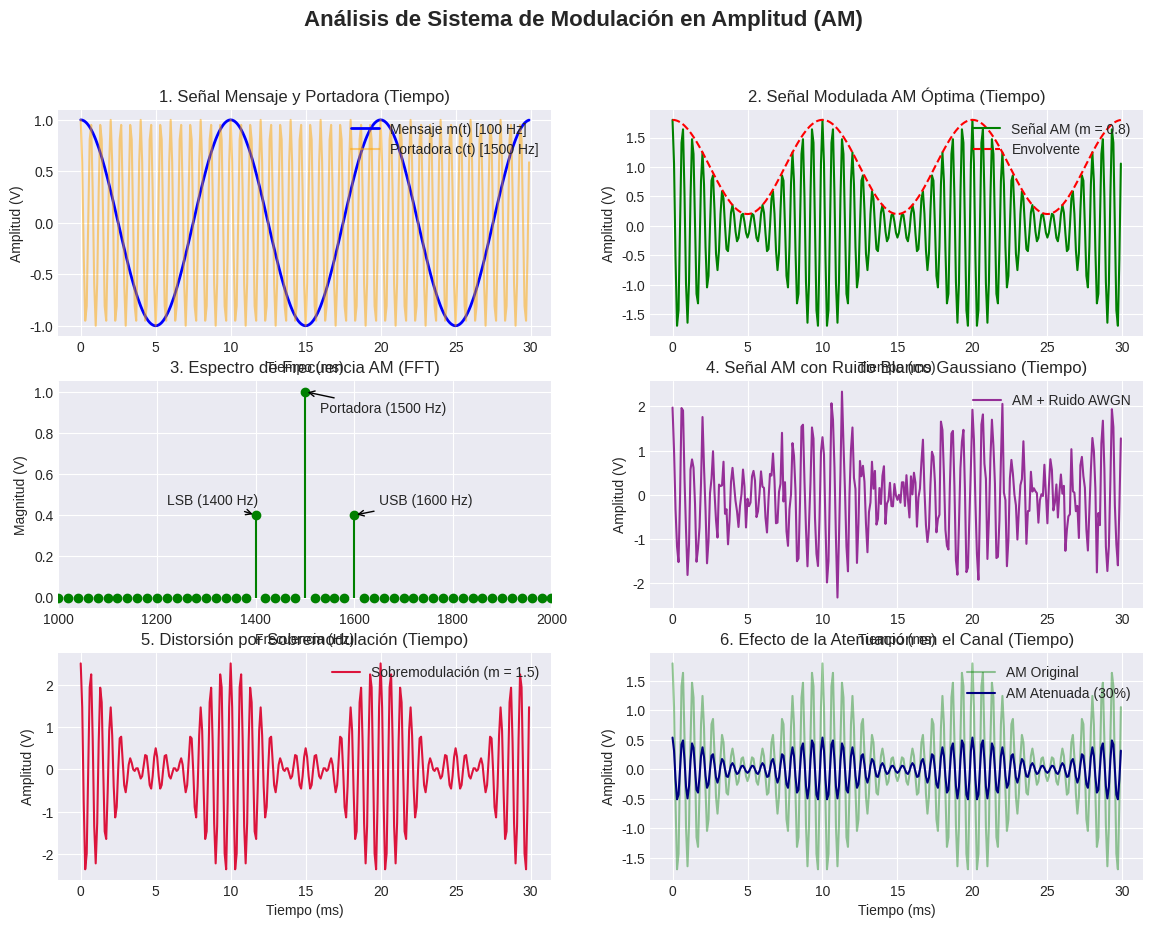

Python code for this plot:
import matplotlib.pyplot as plt
import numpy as np

# ==============================================================================
# 1. DEFINICIÓN DE PARÁMETROS Y SEÑALES DE ENTRADA
# ==============================================================================
fs = 10000  # Frecuencia de muestreo (Hz) - debe ser >> 2 * fc (Teorema de Nyquist)
t = np.arange(0, 0.05, 1 / fs)  # Vector de tiempo de 50 ms

# Parámetros de la señal mensaje (información de baja frecuencia)
fm = 100  # Frecuencia del mensaje (Hz)
Am = 1.0  # Amplitud del mensaje (V)
mensaje = Am * np.cos(2 * np.pi * fm * t)

# Parámetros de la señal portadora (alta frecuencia)
fc = 1500  # Frecuencia de la portadora (Hz)
Ac = 1.0  # Amplitud de la portadora (V)
portadora = Ac * np.cos(2 * np.pi * fc * t)

# ==============================================================================
# 2. IMPLEMENTACIÓN DE LA MODULACIÓN EN AMPLITUD (AM)
# ==============================================================================
# Fórmula AM estándar: s(t) = Ac * [1 + m * cos(2*pi*fm*t)] * cos(2*pi*fc*t)
# Índice de modulación (m = Am / Ac). Si m <= 1 no hay distorsión de envolvente.
m_normal = 0.8  # Modulación óptima (80%)
s_am = Ac * (1 + m_normal * (mensaje / Am)) * portadora

# Escenario de distorsión por sobremodulación (m > 1)
m_sobre = 1.5  # Sobremodulación (150% -> inversión de fase y distorsión)
s_am_distorsion = Ac * (1 + m_sobre * (mensaje / Am)) * portadora

# ==============================================================================
# 3. ESCENARIOS DE CANAL: RUIDO Y ATENUACIÓN
# ==============================================================================
# Escenario A: Atenuación (pérdida de potencia por distancia/medio)
factor_atenuacion = 0.3  # La señal pierde el 70% de su amplitud
s_am_atenuada = s_am * factor_atenuacion

# Escenario B: Ruido Blanco Gaussiano Aditivo (AWGN)
np.random.seed(42)  # Semilla para reproducibilidad
potencia_ruido = 0.35
ruido = np.random.normal(0, potencia_ruido, len(t))
s_am_ruido = s_am + ruido


# ==============================================================================
# 4. FUNCIÓN PARA ANÁLISIS EN EL DOMINIO DE LA FRECUENCIA (FFT)
# ==============================================================================
def calcular_espectro(senal, fs):
  N = len(senal)
  fft_vals = np.fft.fft(senal)
  # Tomamos solo la mitad positiva del espectro y normalizamos
  frecuencias = np.fft.fftfreq(N, 1 / fs)[: N // 2]
  magnitud = (2.0 / N) * np.abs(fft_vals[: N // 2])
  return frecuencias, magnitud


freq_am, mag_am = calcular_espectro(s_am, fs)
freq_ruido, mag_ruido = calcular_espectro(s_am_ruido, fs)

# ==============================================================================
# 5. VISUALIZACIÓN DE RESULTADOS (TIEMPO Y FRECUENCIA)
# ==============================================================================
plt.style.use('seaborn-v0_8-darkgrid')
fig, axs = plt.subplots(3, 2, figsize=(14, 10))
fig.suptitle(
    'Análisis de Sistema de Modulación en Amplitud (AM)',
    fontsize=16,
    fontweight='bold',
)

# Gráfico 1: Señal Mensaje vs Portadora (Tiempo)
axs[0, 0].plot(
    t[:300] * 1000,
    mensaje[:300],
    label='Mensaje m(t) [100 Hz]',
    color='blue',
    linewidth=2,
)
axs[0, 0].plot(
    t[:300] * 1000,
    portadora[:300],
    label='Portadora c(t) [1500 Hz]',
    color='orange',
    alpha=0.5,
)
axs[0, 0].set_title('1. Señal Mensaje y Portadora (Tiempo)')
axs[0, 0].set_xlabel('Tiempo (ms)')
axs[0, 0].set_ylabel('Amplitud (V)')
axs[0, 0].legend(loc='upper right')

# Gráfico 2: Señal Modulada AM Ideal (Tiempo)
axs[0, 1].plot(
    t[:300] * 1000, s_am[:300], color='green', label='Señal AM (m = 0.8)'
)
axs[0, 1].plot(
    t[:300] * 1000,
    Ac * (1 + m_normal * mensaje[:300]),
    'r--',
    label='Envolvente',
)
axs[0, 1].set_title('2. Señal Modulada AM Óptima (Tiempo)')
axs[0, 1].set_xlabel('Tiempo (ms)')
axs[0, 1].set_ylabel('Amplitud (V)')
axs[0, 1].legend(loc='upper right')

# Gráfico 3: Espectro de Frecuencia AM Ideal (FFT)
axs[1, 0].stem(freq_am, mag_am, linefmt='g-', markerfmt='go', basefmt=' ')
axs[1, 0].set_xlim(1000, 2000)  # Zoom alrededor de la portadora (1500 Hz)
axs[1, 0].set_title('3. Espectro de Frecuencia AM (FFT)')
axs[1, 0].set_xlabel('Frecuencia (Hz)')
axs[1, 0].set_ylabel('Magnitud (V)')
axs[1, 0].annotate(
    'Portadora (1500 Hz)',
    xy=(1500, 1.0),
    xytext=(1530, 0.9),
    arrowprops=dict(arrowstyle='->'),
)
axs[1, 0].annotate(
    'LSB (1400 Hz)',
    xy=(1400, 0.4),
    xytext=(1220, 0.45),
    arrowprops=dict(arrowstyle='->'),
)
axs[1, 0].annotate(
    'USB (1600 Hz)',
    xy=(1600, 0.4),
    xytext=(1650, 0.45),
    arrowprops=dict(arrowstyle='->'),
)

# Gráfico 4: Impacto del Ruido (Tiempo)
axs[1, 1].plot(
    t[:300] * 1000,
    s_am_ruido[:300],
    color='purple',
    alpha=0.8,
    label='AM + Ruido AWGN',
)
axs[1, 1].set_title('4. Señal AM con Ruido Blanco Gaussiano (Tiempo)')
axs[1, 1].set_xlabel('Tiempo (ms)')
axs[1, 1].set_ylabel('Amplitud (V)')
axs[1, 1].legend(loc='upper right')

# Gráfico 5: Distorsión por Sobremodulación (m = 1.5)
axs[2, 0].plot(
    t[:300] * 1000,
    s_am_distorsion[:300],
    color='crimson',
    label='Sobremodulación (m = 1.5)',
)
axs[2, 0].set_title('5. Distorsión por Sobremodulación (Tiempo)')
axs[2, 0].set_xlabel('Tiempo (ms)')
axs[2, 0].set_ylabel('Amplitud (V)')
axs[2, 0].legend(loc='upper right')

# Gráfico 6: Atenuación vs Señal Original
axs[2, 1].plot(
    t[:300] * 1000, s_am[:300], color='green', alpha=0.4, label='AM Original'
)
axs[2, 1].plot(
    t[:300] * 1000,
    s_am_atenuada[:300],
    color='navy',
    label='AM Atenuada (30%)',
)
axs[2, 1].set_title('6. Efecto de la Atenuación en el Canal (Tiempo)')
axs[2, 1].set_xlabel('Tiempo (ms)')
axs[2, 1].set_ylabel('Amplitud (V)')
axs[2, 1].legend(loc='upper right')

plt.show()
